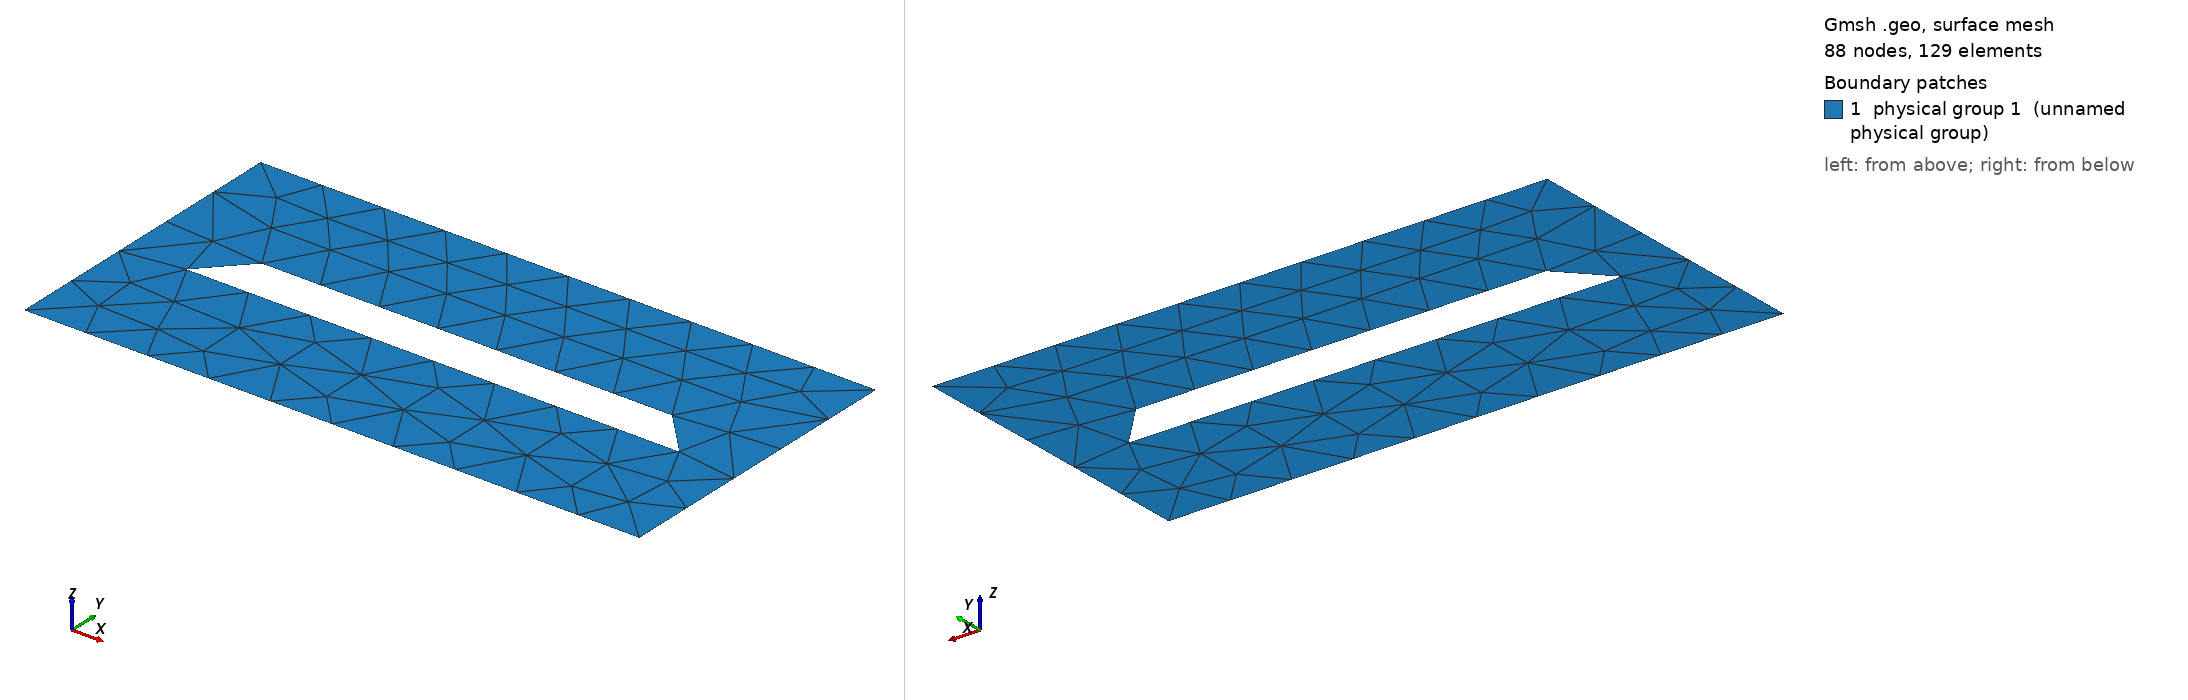

Gmsh geometry script, surface-meshed: 88 nodes, 129 surface elements. Boundary patches (legend numbers): 1 physical group 1 (unnamed physical group). Left view from above one corner, right view from below the opposite corner. Legend entries are the model's physical surfaces. The drawing asked Gmsh for element sizes between 1% and 20% of the model's largest extent; the script's own settings can give other sizes.

=== med.geo (drawn) ===
// Dimensions of square
Lx = 1.; // export
Ly = 0.5; // export
s = .1;
t = 0.;
x = 0.;
y = 0.;
z = 0.;

// Label of pores
lpores = 10;
Physical Line(lpores) = {};

// Outside square
points[1] = newp; Point(points[1]) = {0  , 0  , z , s};
points[2] = newp; Point(points[2]) = {Lx , 0  , z , s};
points[3] = newp; Point(points[3]) = {Lx , Ly , z , s};
points[4] = newp; Point(points[4]) = {0  , Ly , z , s};

lines[1] = newl; Line(lines[1]) = {points[1],points[2]};
lines[2] = newl; Line(lines[2]) = {points[2],points[3]};
lines[3] = newl; Line(lines[3]) = {points[3],points[4]};
lines[4] = newl; Line(lines[4]) = {points[4],points[1]};

Periodic Line{lines[2]} = {-lines[4]};

// FreeFem ++ requires label
Physical Line(1) = {lines[1]};
Physical Line(2) = {lines[2]};
Physical Line(3) = {lines[3]};
Physical Line(4) = {lines[4]};

square = newreg;
Line Loop(square) = {lines[1],lines[2],lines[3],lines[4]};

Macro Obstacle

  x1 = - 1.2*lx/2;
  y1 = - ly/2;
  x2 =   1.2*lx/2;
  y2 = - ly/2;
  x3 =   lx/2;
  y3 =   ly/2;
  x4 = - lx/2;
  y4 =   ly/2;

  points[1] = newp; Point(points[1]) = {x + x1 , y + y1 , 0 , s};
  points[2] = newp; Point(points[2]) = {x + x2 , y + y2 , 0 , s};
  points[3] = newp; Point(points[3]) = {x + x3 , y + y3 , 0 , s};
  points[4] = newp; Point(points[4]) = {x + x4 , y + y4 , 0 , s};

  lines[1] = newl; Line(lines[1]) = {points[1],points[2]};
  lines[2] = newl; Line(lines[2]) = {points[2],points[3]};
  lines[3] = newl; Line(lines[3]) = {points[3],points[4]};
  lines[4] = newl; Line(lines[4]) = {points[4],points[1]};

  Physical Line(lpores) += {lines[1]};
  Physical Line(lpores) += {lines[2]};
  Physical Line(lpores) += {lines[3]};
  Physical Line(lpores) += {lines[4]};

  lloop = newreg;
  Line Loop(lloop) = {lines[1],lines[2],lines[3],lines[4]};
Return

// "Characteristic width and height
lx = Lx/1.5; // export
ly = Ly/7;

// Number of obstacles
nPores = 1; // export
topWidth = 1.2 * lx; // export

d = Lx/nPores;

x0 = d/2;
y0 = Ly/2.;

For i In {0:nPores-1}
  x = x0 + i*d;
  y = y0;

  Call Obstacle;
  loops[i] = lloop;
EndFor

// Define surface
domain = news;
Plane Surface(domain) = {square, loops[]};
Physical Surface (1) = {domain};

// View options
Geometry.LabelType = 2;
Geometry.Lines = 1;
Geometry.LineNumbers = 2;
Geometry.Surfaces = 1;
Geometry.SurfaceNumbers = 2;
